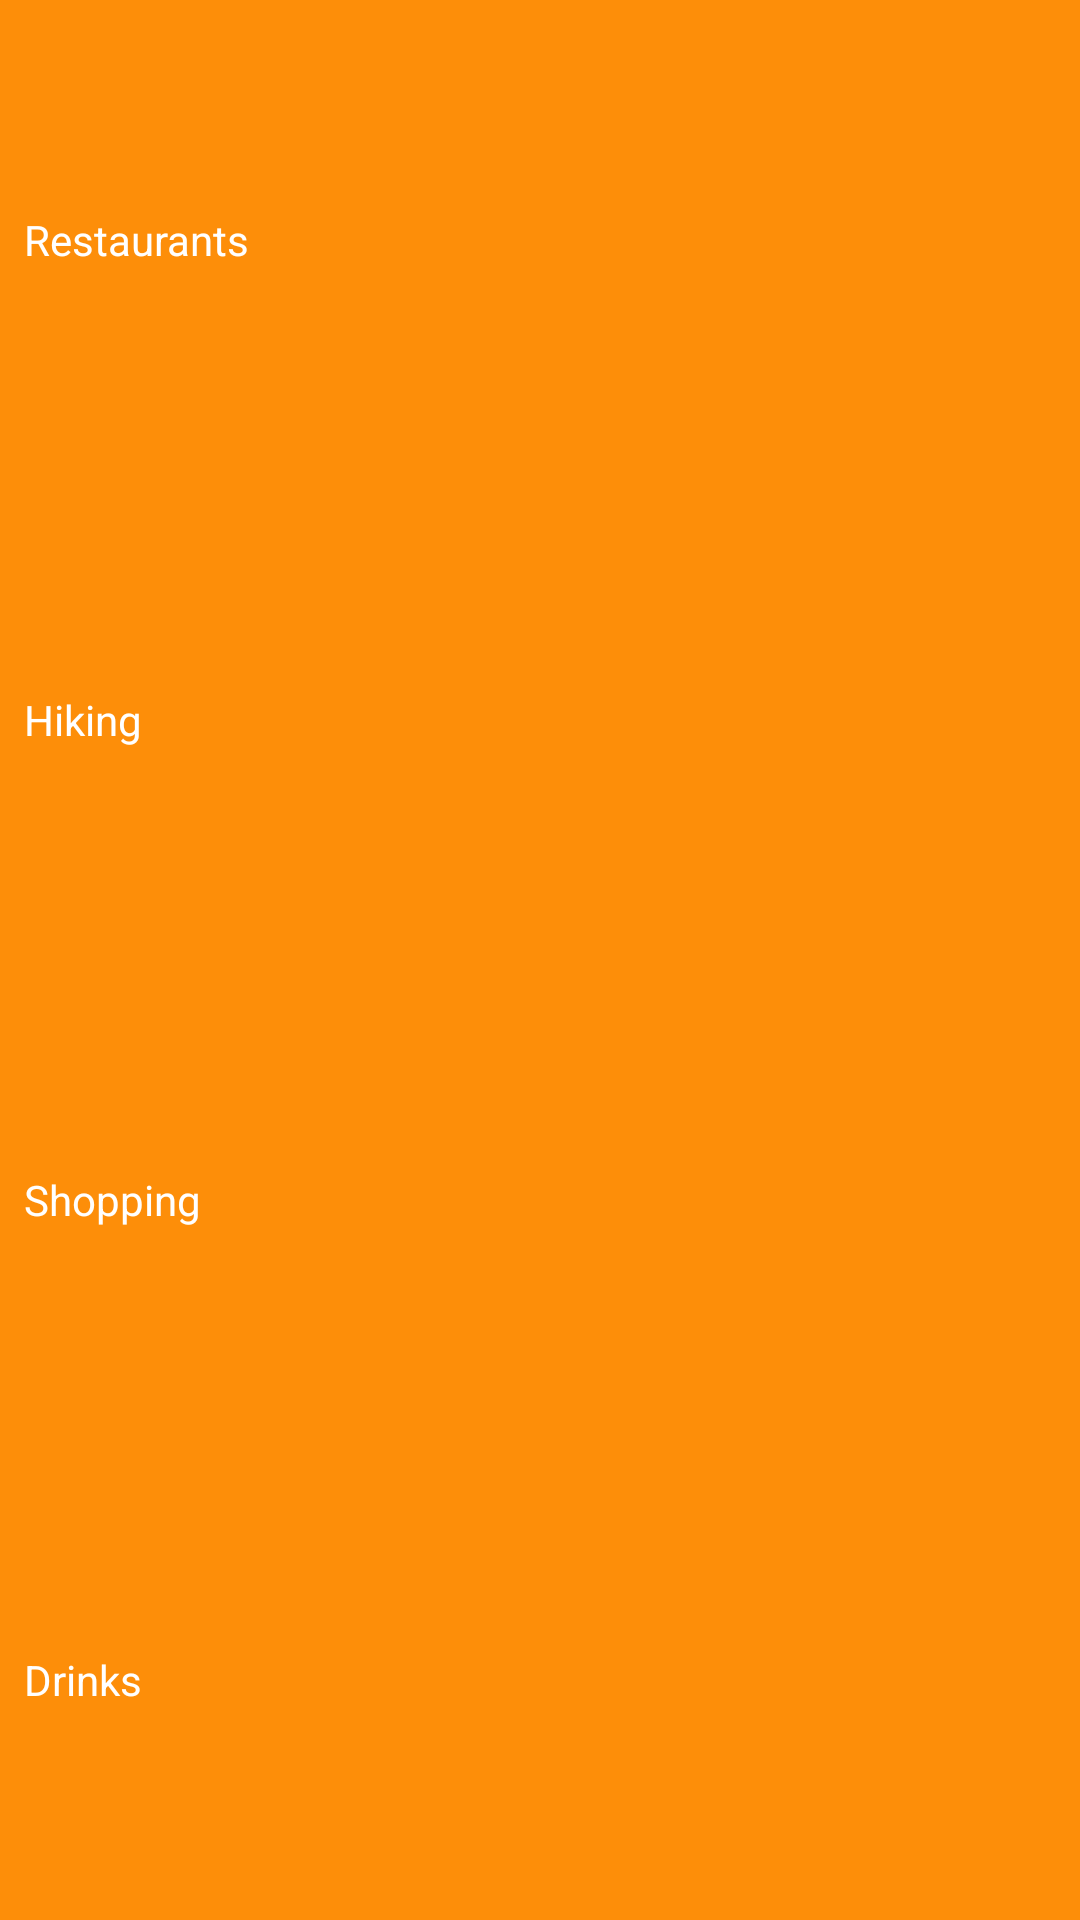

The Android layout XML behind this screen, and the referenced resources:
<!-- AndroidManifest.xml: application theme AppTheme -->
<!-- res/layout/activity_main.xml -->
<LinearLayout xmlns:android="http://schemas.android.com/apk/res/android"
              android:layout_width="match_parent"
              android:layout_height="match_parent"
              android:background="@color/app_background"
              android:orientation="vertical">

    <TextView
        android:id="@+id/restaurants"
        style="@style/CategoryStyle"
        android:background="@color/category_restaurants"
        android:text="@string/category_restaurants"
        android:layout_weight="1"/>

    <TextView
        android:id="@+id/hiking"
        style="@style/CategoryStyle"
        android:background="@color/category_hiking"
        android:text="@string/category_hiking"
        android:layout_weight="1"/>

    <TextView
        android:id="@+id/shopping"
        style="@style/CategoryStyle"
        android:background="@color/category_shopping"
        android:text="@string/category_shopping"
        android:layout_weight="1"/>

    <TextView
        android:id="@+id/drinks"
        style="@style/CategoryStyle"
        android:background="@color/category_drinks"
        android:text="@string/category_drinks"
        android:layout_weight="1"/>

</LinearLayout>
<!-- resources referenced by this layout -->
<resources>
  <color name="app_background">#FFF7DA</color>
  <color name="category_drinks">#FD8E09</color>
  <color name="category_hiking">#FD8E09</color>
  <color name="category_restaurants">#FD8E09</color>
  <color name="category_shopping">#FD8E09</color>
  <string name="category_drinks">Drinks</string>
  <string name="category_hiking">Hiking</string>
  <string name="category_restaurants">Restaurants</string>
  <string name="category_shopping">Shopping</string>
  <style name="CategoryStyle">
          <item name="android:layout_width">match_parent</item>
          <item name="android:gravity">center_vertical</item>
          <item name="android:padding">8dp</item>
          <item name="android:textColor">@android:color/white</item>
      </style>
  <style name="AppTheme" parent="Theme.AppCompat.Light.DarkActionBar">
          
          <item name="colorPrimary">@color/colorPrimary</item>
          <item name="colorPrimaryDark">@color/colorPrimaryDark</item>
          <item name="colorAccent">@color/colorAccent</item>
      </style>
  <color name="colorPrimary">#3F51B5</color>
  <color name="colorPrimaryDark">#303F9F</color>
  <color name="colorAccent">#FF4081</color>
</resources>
